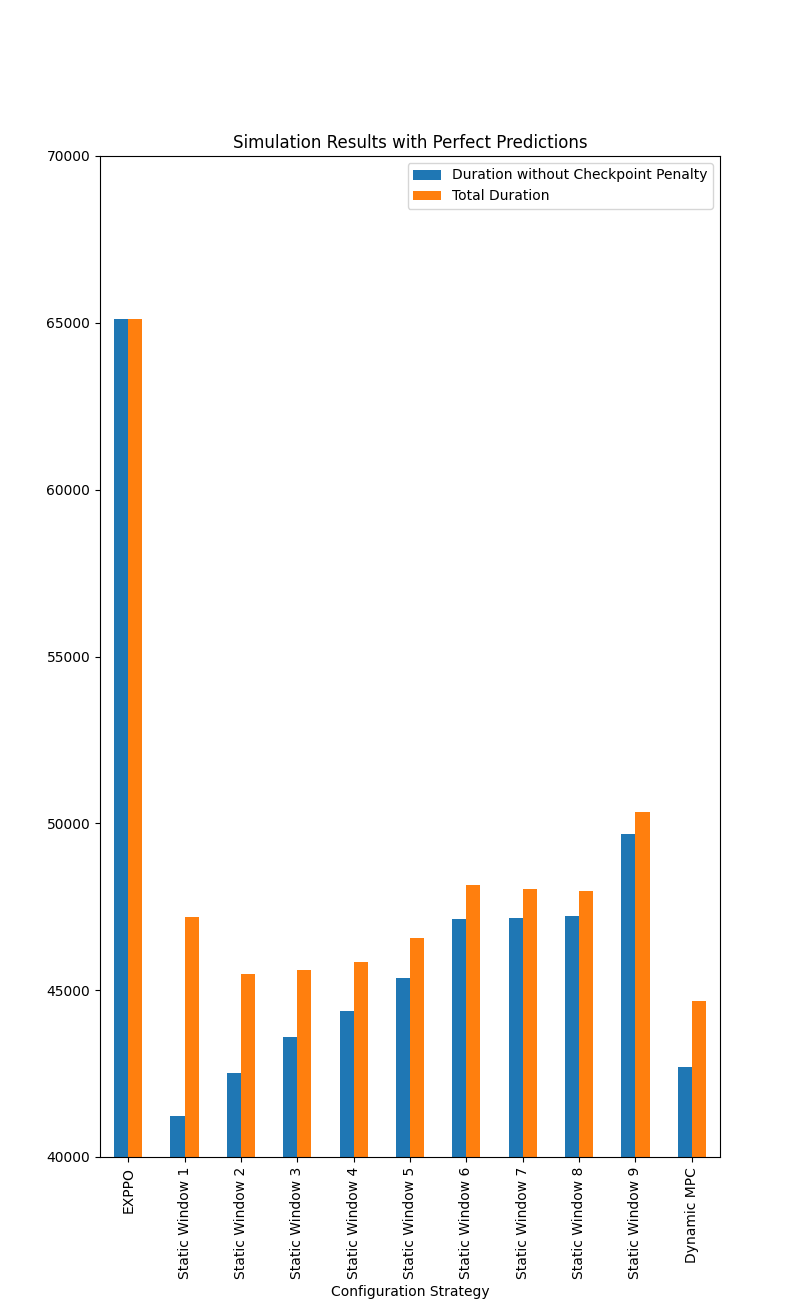

Data behind this chart, as committed beside it:
Configuration Strategy, Duration without Checkpoint Penalty, Number of Checkpoints, Total Duration
EXPPO, 65126, 0, 65126
Static Window 1, 41222, 399, 47207
Static Window 2, 42509, 199, 45494
Static Window 3, 43606, 133, 45601
Static Window 4, 44366, 99, 45851
Static Window 5, 45375, 79, 46560
Static Window 6, 47147, 66, 48137
Static Window 7, 47173, 57, 48028
Static Window 8, 47224, 49, 47959
Static Window 9, 49674, 44, 50334
Dynamic MPC, 42698, 132, 44678
